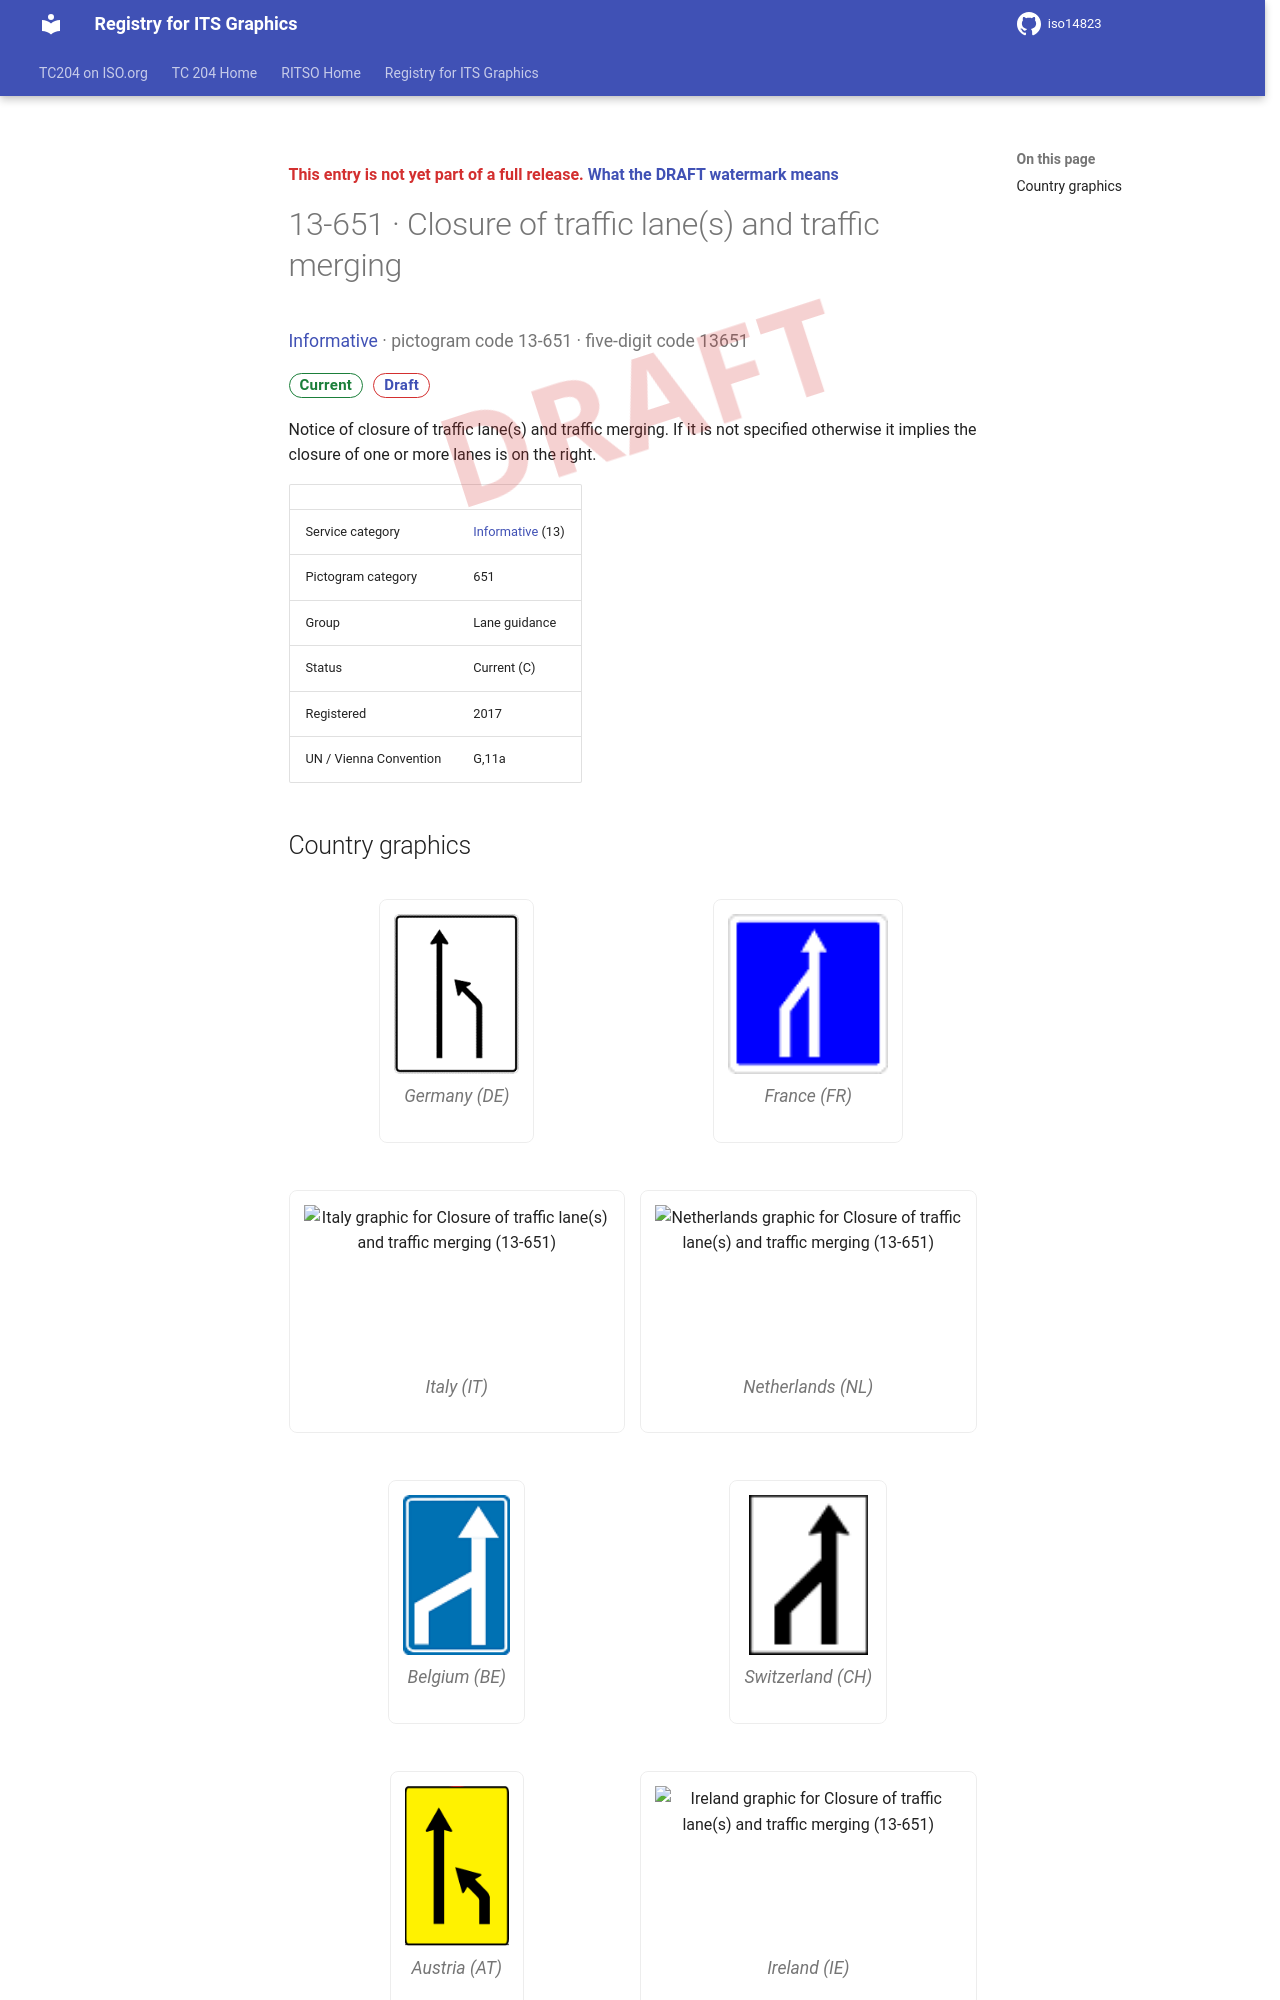

repository: k-vaughn/iso14823 · page: v0.1.0-alpha.1/signs/13-651/index.html · generator: mkdocs

<div class="draft4-watermark" aria-hidden="true"></div>

<p class="draft-note">This entry is not yet part of a full release. <a href="../#draft-watermark">What the DRAFT watermark means</a></p>

# 13-651 · Closure of traffic lane(s) and traffic merging

<p class="sign-kicker"><a href="../categories/13/">Informative</a> · pictogram code 13-651 · five-digit code 13651</p>
<p class="sign-chips"><span class="chip chip-current">Current</span> <a class="chip chip-draft" href="../#draft-watermark">Draft</a></p>
<p>Notice of closure of traffic lane(s) and traffic merging. If it is not specified otherwise it implies the closure of one or more lanes is on the right.</p>
| | |
| --- | --- |
| Service category | <a href="../categories/13/">Informative</a> (13) |
| Pictogram category | 651 |
| Group | Lane guidance |
| Status | Current (C) |
| Registered | 2017 |
| UN / Vienna Convention | G,11a |
